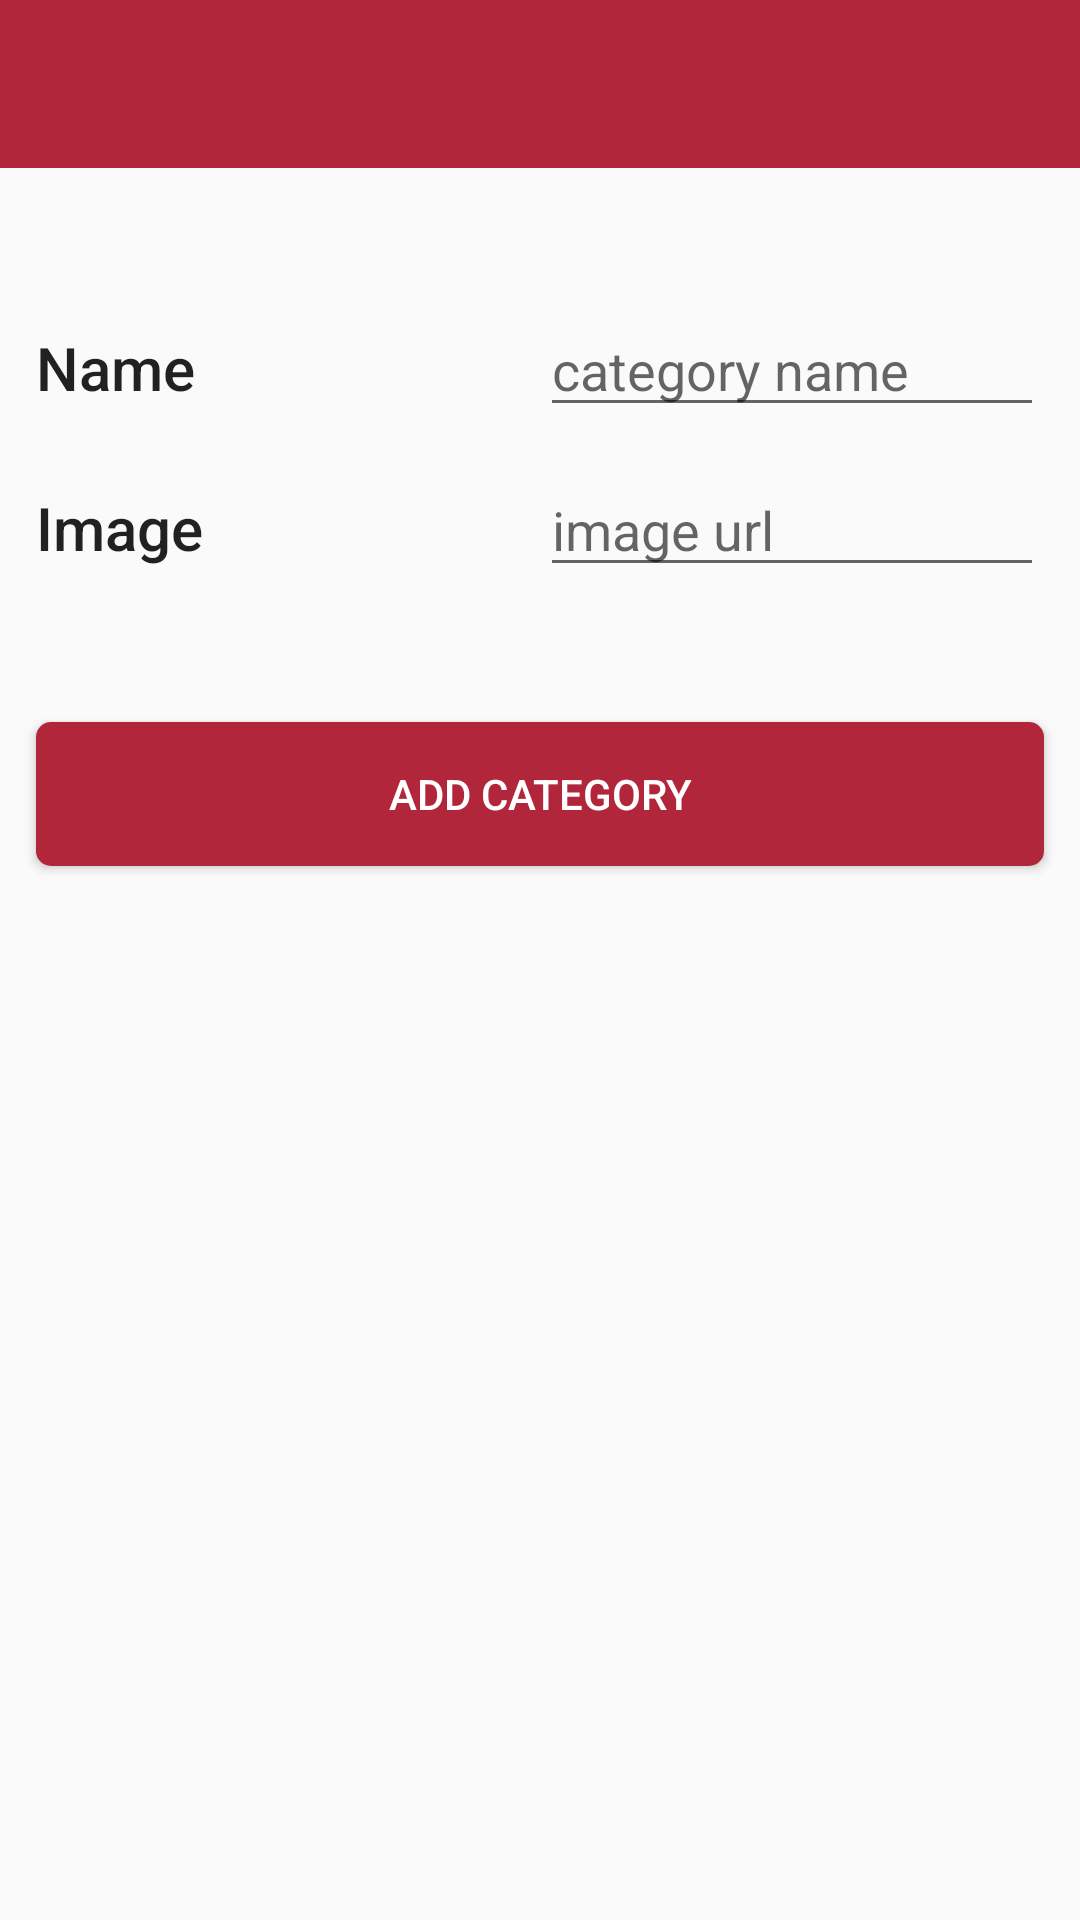

Android layout source for this screen:
<!-- AndroidManifest.xml: application theme AppTheme -->
<!-- res/layout/activity_add_new_category.xml -->
<?xml version="1.0" encoding="utf-8"?>
<RelativeLayout xmlns:android="http://schemas.android.com/apk/res/android"
    xmlns:app="http://schemas.android.com/apk/res-auto"
    xmlns:tools="http://schemas.android.com/tools"
    android:layout_width="match_parent"
    android:layout_height="match_parent"
    tools:context=".AddItem">

    <LinearLayout
        android:layout_width="match_parent"
        android:layout_height="match_parent"
        android:orientation="vertical">

        <androidx.appcompat.widget.Toolbar
            android:id="@+id/toolbar"
            android:layout_width="match_parent"
            android:layout_height="?attr/actionBarSize"
            android:background="@color/colorPrimary"
            app:popupTheme="@style/AppTheme.PopupOverlay" />


        <LinearLayout
            android:layout_width="match_parent"
            android:layout_height="wrap_content"
            android:layout_marginLeft="12dp"
            android:layout_marginTop="45dp"
            android:layout_marginRight="12dp"
            android:orientation="horizontal"
            android:weightSum="2">

            <TextView
                style="@style/Base.TextAppearance.AppCompat.Title"
                android:layout_width="0dp"
                android:layout_height="wrap_content"
                android:layout_weight="1"
                android:text="Name"></TextView>

            <EditText
                android:layout_width="0dp"
                android:layout_height="wrap_content"
                android:layout_weight="1"
                android:id="@+id/name"
                android:hint="category name"></EditText>

        </LinearLayout>

        <LinearLayout
            android:layout_width="match_parent"
            android:layout_height="wrap_content"
            android:layout_marginLeft="12dp"
            android:layout_marginTop="12dp"
            android:layout_marginRight="12dp"
            android:orientation="horizontal"
            android:weightSum="2">

            <TextView
                style="@style/Base.TextAppearance.AppCompat.Title"
                android:layout_width="0dp"
                android:layout_height="wrap_content"
                android:layout_weight="1"
                android:text="Image"></TextView>

            <EditText
                android:layout_width="0dp"
                android:layout_height="wrap_content"
                android:layout_weight="1"
                android:hint="image url"
                android:id="@+id/image"
                ></EditText>

        </LinearLayout>




        <Button
            android:id="@+id/add_btn"
            android:layout_width="match_parent"
            android:layout_height="wrap_content"
            android:layout_marginLeft="12dp"
            android:layout_marginTop="45dp"
            android:layout_marginRight="12dp"
            android:background="@drawable/button_background"
            android:text="Add Category"
            android:textColor="#fff"></Button>
    </LinearLayout>

    <ProgressBar
        android:layout_width="wrap_content"
        android:layout_height="wrap_content"
        android:layout_centerInParent="true"
        android:id="@+id/progressbar"
        android:visibility="gone"></ProgressBar>
</RelativeLayout>
<!-- resources referenced by this layout -->
<resources>
  <color name="colorPrimary">#b2263c</color>
  <!-- drawable button_background (drawable) -->
  <?xml version="1.0" encoding="utf-8"?>
  <ripple xmlns:android="http://schemas.android.com/apk/res/android"
      android:color="@color/btnColorOff">
      <item android:id="@android:id/mask">
          <shape android:shape="rectangle">
              <solid android:color="@color/colorAccent" />
              <corners android:radius="5dp" />
          </shape>
      </item>
  
      <item android:id="@android:id/background">
          <shape android:shape="rectangle">
              <gradient
                  android:angle="90"
                  android:endColor="@color/colorPrimary"
                  android:startColor="@color/colorPrimary"
                  android:type="linear" />
              <corners android:radius="5dp" />
          </shape>
      </item>
  </ripple>
  <style name="AppTheme.PopupOverlay" parent="ThemeOverlay.AppCompat.Light" />
  <style name="AppTheme" parent="Theme.AppCompat.Light.NoActionBar">
          
          <item name="colorPrimary">@color/colorPrimary</item>
          <item name="colorPrimaryDark">@color/colorPrimaryDark</item>
          <item name="colorAccent">@color/colorAccent</item>
      </style>
  <color name="btnColorOff">#cdcdcd</color>
  <color name="colorAccent">#616161</color>
  <color name="colorPrimaryDark">#AB192D</color>
</resources>
